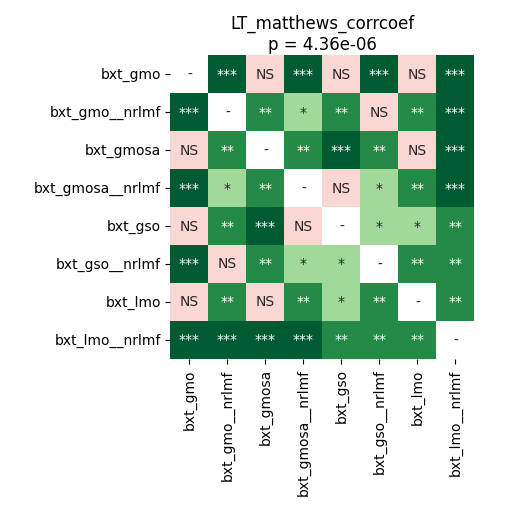

The table this chart was drawn from, first rows:
	bxt_gmo	bxt_gmo__nrlmf	bxt_gmosa	bxt_gmosa__nrlmf	bxt_gso	bxt_gso__nrlmf	bxt_lmo	bxt_lmo__nrlmf
bxt_gmo	1.0	0.0001709	0.2159	0.0002441	0.6556	0.0001709	0.5688	0.0001709
bxt_gmo__nrlmf	0.0001709	1.0	0.002374	0.01124	0.004272	0.7057	0.005222	0.0001709
bxt_gmosa	0.2159	0.002374	1.0	0.002826	0.0007477	0.002826	0.08623	0.0002441
bxt_gmosa__nrlmf	0.0002441	0.01124	0.002826	1.0	0.06167	0.04917	0.005222	0.0001709
bxt_gso	0.6556	0.004272	0.0007477	0.06167	1.0	0.01286	0.02067	0.00282
bxt_gso__nrlmf	0.0001709	0.7057	0.002826	0.04917	0.01286	1.0	0.005222	0.005013
bxt_lmo	0.5688	0.005222	0.08623	0.005222	0.02067	0.005222	1.0	0.002826
bxt_lmo__nrlmf	0.0001709	0.0001709	0.0002441	0.0001709	0.00282	0.005013	0.002826	1.0
